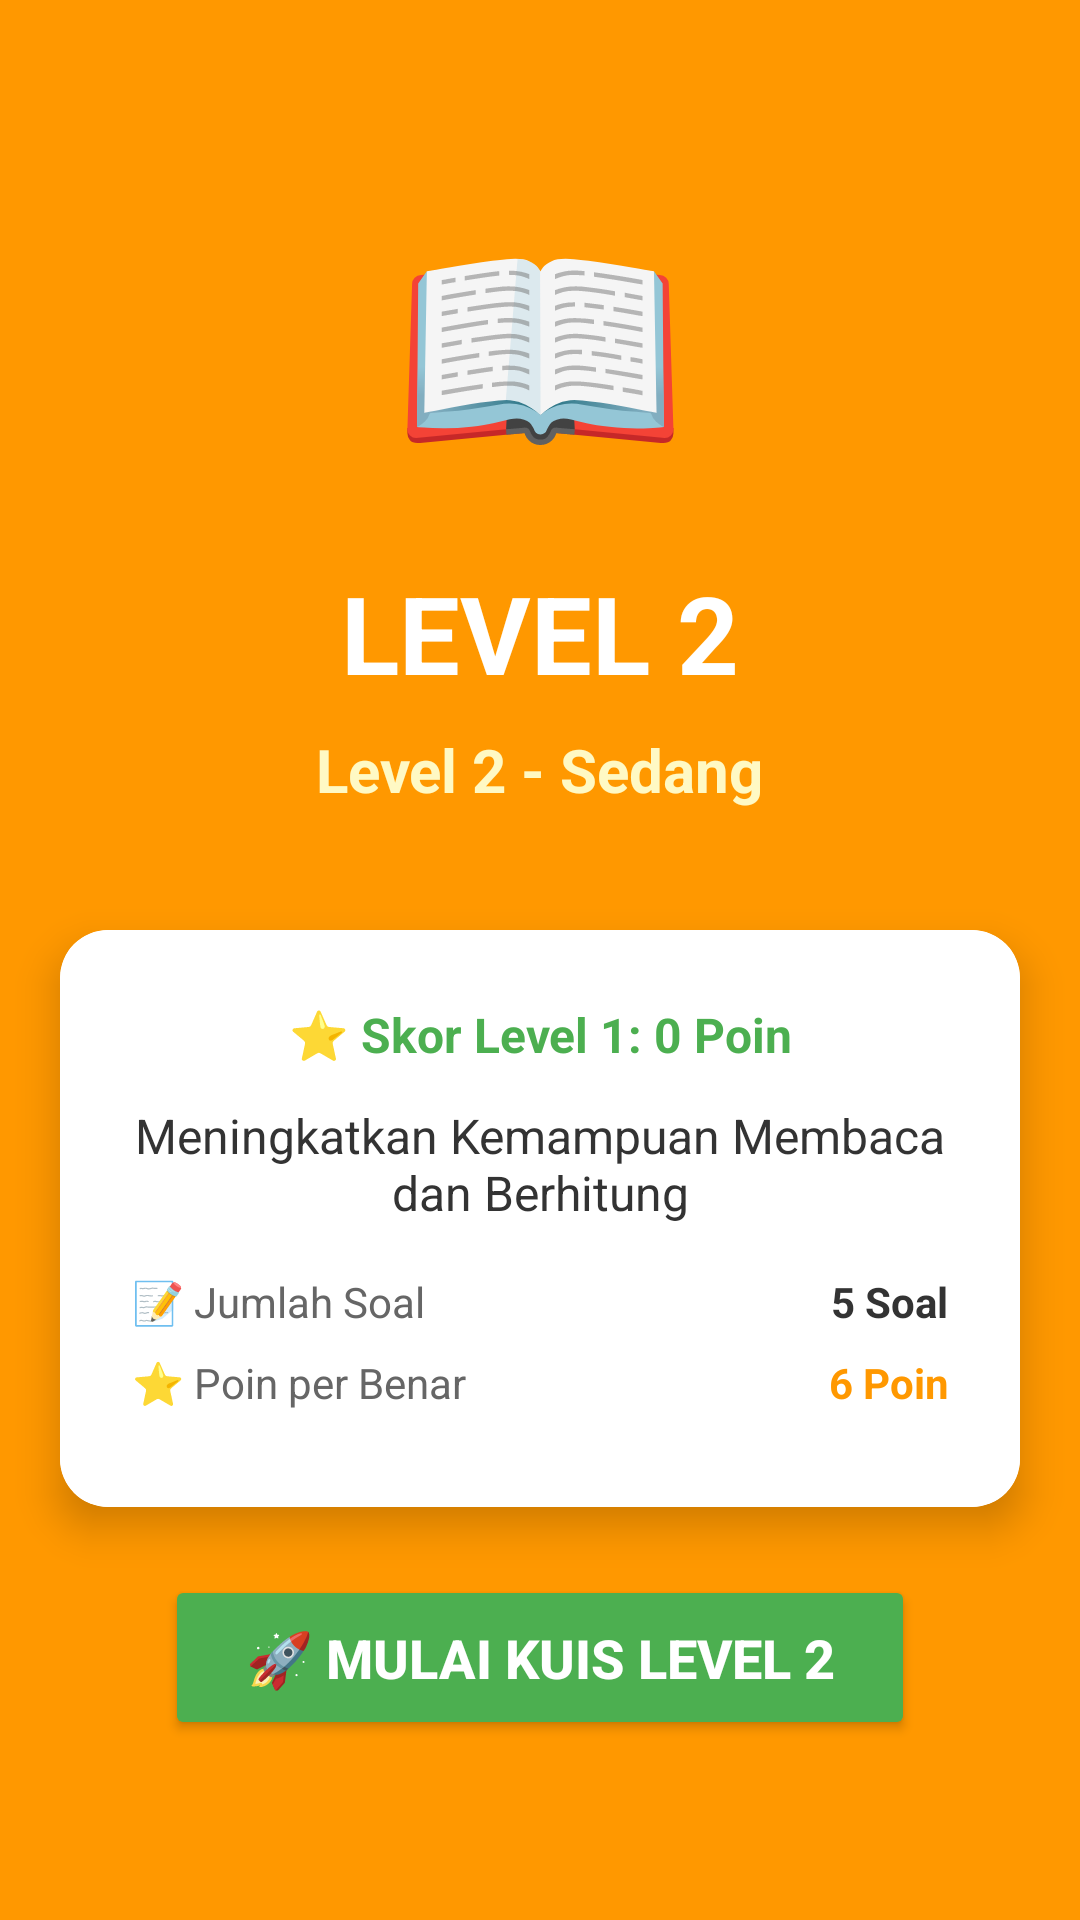

Here is an Android app screen rendered from its layout file. Give the layout XML and the strings, colors and styles it references.
<!-- AndroidManifest.xml: application theme Theme.MariBelajar -->
<!-- res/layout/introkuislvl2.xml -->
<?xml version="1.0" encoding="utf-8"?>
<androidx.constraintlayout.widget.ConstraintLayout
    xmlns:android="http://schemas.android.com/apk/res/android"
    xmlns:app="http://schemas.android.com/apk/res-auto"
    xmlns:tools="http://schemas.android.com/tools"
    android:layout_width="match_parent"
    android:layout_height="match_parent"
    android:background="#FF9800"
    tools:context=".IntroKuislvl2">

    
    <View
        android:layout_width="0dp"
        android:layout_height="0dp"
        android:background="#FF9800"
        app:layout_constraintTop_toTopOf="parent"
        app:layout_constraintBottom_toBottomOf="parent"
        app:layout_constraintStart_toStartOf="parent"
        app:layout_constraintEnd_toEndOf="parent"/>

    
    <TextView
        android:id="@+id/tvIconLevel"
        android:layout_width="wrap_content"
        android:layout_height="wrap_content"
        android:text="📖"
        android:textSize="80sp"
        android:layout_marginTop="60dp"
        app:layout_constraintTop_toTopOf="parent"
        app:layout_constraintStart_toStartOf="parent"
        app:layout_constraintEnd_toEndOf="parent"/>

    
    <TextView
        android:id="@+id/tvJudulLevel"
        android:layout_width="wrap_content"
        android:layout_height="wrap_content"
        android:text="LEVEL 2"
        android:textColor="#FFFFFF"
        android:textSize="36sp"
        android:textStyle="bold"
        android:layout_marginTop="20dp"
        app:layout_constraintTop_toBottomOf="@id/tvIconLevel"
        app:layout_constraintStart_toStartOf="parent"
        app:layout_constraintEnd_toEndOf="parent"/>

    
    <TextView
        android:id="@+id/tvLevel"
        android:layout_width="wrap_content"
        android:layout_height="wrap_content"
        android:text="Level 2 - Sedang"
        android:textColor="#FFF9C4"
        android:textSize="20sp"
        android:textStyle="bold"
        android:layout_marginTop="8dp"
        app:layout_constraintTop_toBottomOf="@id/tvJudulLevel"
        app:layout_constraintStart_toStartOf="parent"
        app:layout_constraintEnd_toEndOf="parent"/>

    
    <androidx.cardview.widget.CardView
        android:layout_width="320dp"
        android:layout_height="wrap_content"
        android:layout_marginTop="40dp"
        app:cardCornerRadius="16dp"
        app:cardElevation="8dp"
        app:layout_constraintTop_toBottomOf="@id/tvLevel"
        app:layout_constraintStart_toStartOf="parent"
        app:layout_constraintEnd_toEndOf="parent">

        <LinearLayout
            android:id="@+id/cardLayoutLevel"
            android:layout_width="match_parent"
            android:layout_height="wrap_content"
            android:orientation="vertical"
            android:padding="24dp"
            android:background="#FFFFFF">

            
            <TextView
                android:id="@+id/tvSkorSebelumnya"
                android:layout_width="wrap_content"
                android:layout_height="wrap_content"
                android:text="⭐ Skor Level 1: 0 Poin"
                android:textColor="#4CAF50"
                android:textSize="16sp"
                android:textStyle="bold"
                android:gravity="center"
                android:layout_gravity="center"
                android:layout_marginBottom="12dp"/>

            
            <TextView
                android:id="@+id/tvDeskripsiLevel"
                android:layout_width="wrap_content"
                android:layout_height="wrap_content"
                android:text="Meningkatkan Kemampuan Membaca dan Berhitung"
                android:textColor="#333333"
                android:textSize="16sp"
                android:gravity="center"
                android:layout_marginBottom="16dp"/>

            
            <LinearLayout
                android:layout_width="match_parent"
                android:layout_height="wrap_content"
                android:orientation="horizontal"
                android:layout_marginBottom="8dp">

                <TextView
                    android:layout_width="0dp"
                    android:layout_height="wrap_content"
                    android:layout_weight="1"
                    android:text="📝 Jumlah Soal"
                    android:textColor="#666666"
                    android:textSize="14sp"/>

                <TextView
                    android:id="@+id/tvJumlahSoal"
                    android:layout_width="0dp"
                    android:layout_height="wrap_content"
                    android:layout_weight="1"
                    android:text="5 Soal"
                    android:textColor="#333333"
                    android:textSize="14sp"
                    android:textStyle="bold"
                    android:gravity="end"/>
            </LinearLayout>

            <LinearLayout
                android:layout_width="match_parent"
                android:layout_height="wrap_content"
                android:orientation="horizontal"
                android:layout_marginBottom="8dp">

                <TextView
                    android:layout_width="0dp"
                    android:layout_height="wrap_content"
                    android:layout_weight="1"
                    android:text="⭐ Poin per Benar"
                    android:textColor="#666666"
                    android:textSize="14sp"/>

                <TextView
                    android:id="@+id/tvPoinPerBenar"
                    android:layout_width="0dp"
                    android:layout_height="wrap_content"
                    android:layout_weight="1"
                    android:text="6 Poin"
                    android:textColor="#FF9800"
                    android:textSize="14sp"
                    android:textStyle="bold"
                    android:gravity="end"/>
            </LinearLayout>

        </LinearLayout>
    </androidx.cardview.widget.CardView>

    
    <Button
        android:id="@+id/btnMulaiLevel"
        android:layout_width="250dp"
        android:layout_height="55dp"
        android:text="🚀 Mulai Kuis Level 2"
        android:textColor="#FFFFFF"
        android:textSize="18sp"
        android:textStyle="bold"
        android:backgroundTint="#4CAF50"
        app:cornerRadius="28dp"
        app:layout_constraintBottom_toBottomOf="parent"
        app:layout_constraintStart_toStartOf="parent"
        app:layout_constraintEnd_toEndOf="parent"
        android:layout_marginBottom="60dp"/>

</androidx.constraintlayout.widget.ConstraintLayout>
<!-- resources referenced by this layout -->
<resources>
  <style name="Theme.MariBelajar" parent="Base.Theme.MariBelajar" />
  <style name="Base.Theme.MariBelajar" parent="Theme.Material3.DayNight.NoActionBar">
          
          
      </style>
</resources>
